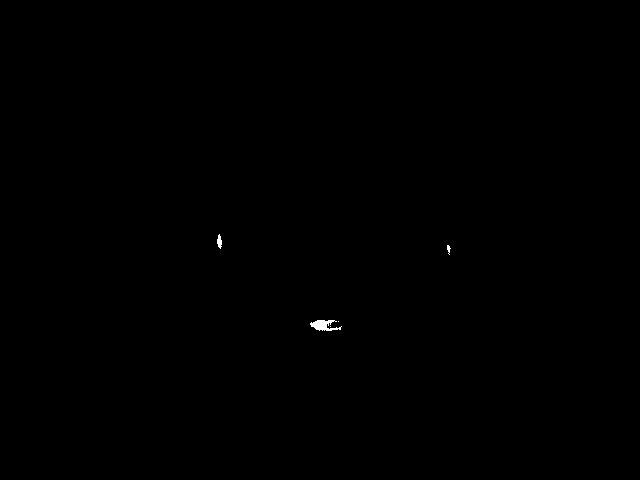

The table this chart was drawn from, first rows:
, X, Y
1, 348.5, 109.8
2, 323.5, 110.5
3, 336.4, 165.2
4, 355.5, 110.5
5, 353.5, 111.5
6, 323.5, 112.5
7, 350.9, 117.4
8, 347.5, 114.5
9, 357.5, 120.5
10, 266, 122
11, 264.1, 126.8
12, 341.5, 135
13, 339.5, 135.5
14, 383.7, 152.6
15, 342.5, 149.5
16, 372.5, 165.5
17, 312.5, 177.5
18, 308.7, 184.7
19, 378.6, 183.8
20, 361.5, 181.5
21, 355.5, 182.5
22, 384.8, 183.8
23, 370.8, 185.8
24, 382.5, 186.5
25, 387.5, 187.5
26, 315.5, 193.5
27, 317.3, 195.1
28, 220.8, 246.7
29, 445.4, 258.5
30, 334.3, 247.2
31, 295.7, 243.3
32, 379.5, 251.5
33, 328, 253.5
34, 331.9, 268.1
35, 361, 282.4
36, 382.5, 262.5
37, 385, 263.2
38, 388.5, 262.5
39, 391.2, 263.8
40, 381.5, 264.5
41, 360.8, 269.2
42, 384.5, 270.5
43, 400.3, 270.9
44, 294.5, 271.5
45, 293, 283.2
46, 386.4, 274.2
47, 302.5, 274.5
48, 356.5, 278
49, 326.5, 316.4
50, 374.5, 285.5
51, 369.5, 289.5
52, 378.5, 292.5
53, 313.5, 337.5
54, 334.2, 357.4
55, 219.6, 241.7
56, 448.7, 249.1
57, 323.7, 325.4
58, 338.5, 321.5
59, 330.5, 326.5
